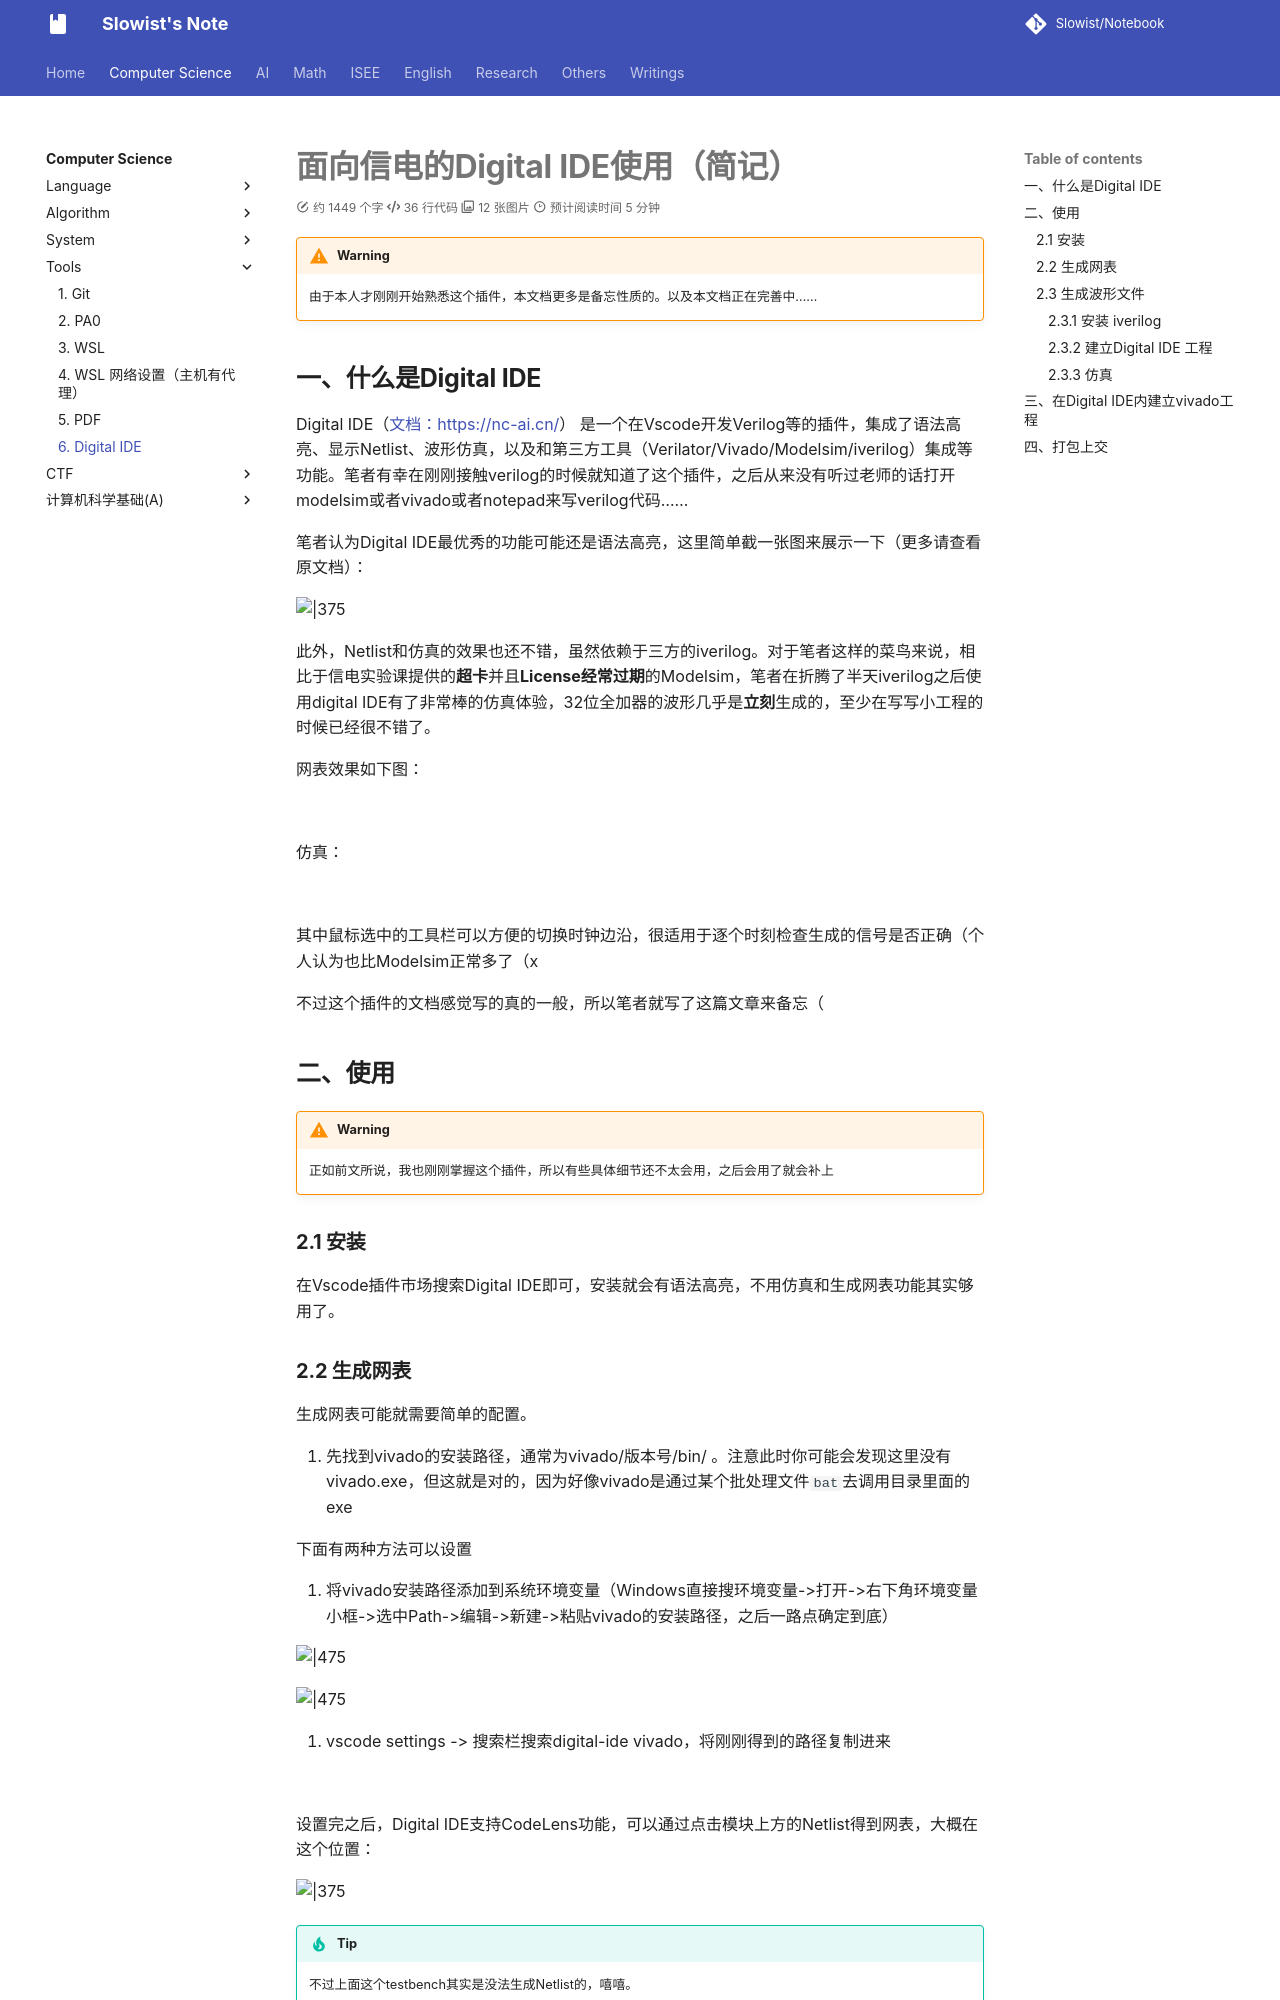

repository: Slowist-Lee/notebook · page: cs/tools/DigitalIDE/index.html · generator: mkdocs

# 面向信电的Digital IDE使用（简记）

> [!warning]
> 由于本人才刚刚开始熟悉这个插件，本文档更多是备忘性质的。以及本文档正在完善中……

## 一、什么是Digital IDE
 
 Digital IDE（[文档：https://nc-ai.cn/](https://nc-ai.cn/)） 是一个在Vscode开发Verilog等的插件，集成了语法高亮、显示Netlist、波形仿真，以及和第三方工具（Verilator/Vivado/Modelsim/iverilog）集成等功能。笔者有幸在刚刚接触verilog的时候就知道了这个插件，之后从来没有听过老师的话打开modelsim或者vivado或者notepad来写verilog代码……

 笔者认为Digital IDE最优秀的功能可能还是语法高亮，这里简单截一张图来展示一下（更多请查看原文档）：

 ![|375](Pasted%20image%2020251129161903.png)

 此外，Netlist和仿真的效果也还不错，虽然依赖于三方的iverilog。对于笔者这样的菜鸟来说，相比于信电实验课提供的**超卡**并且**License经常过期**的Modelsim，笔者在折腾了半天iverilog之后使用digital IDE有了非常棒的仿真体验，32位全加器的波形几乎是**立刻**生成的，至少在写写小工程的时候已经很不错了。

 网表效果如下图：

 ![](Pasted%20image%2020251129162543.png)

仿真：

![](Pasted%20image%2020251129162627.png)

其中鼠标选中的工具栏可以方便的切换时钟边沿，很适用于逐个时刻检查生成的信号是否正确（个人认为也比Modelsim正常多了（x

不过这个插件的文档感觉写的真的一般，所以笔者就写了这篇文章来备忘（
## 二、使用

> [!warning]
> 正如前文所说，我也刚刚掌握这个插件，所以有些具体细节还不太会用，之后会用了就会补上

### 2.1 安装

在Vscode插件市场搜索Digital IDE即可，安装就会有语法高亮，不用仿真和生成网表功能其实够用了。

### 2.2 生成网表

生成网表可能就需要简单的配置。

1. 先找到vivado的安装路径，通常为vivado/版本号/bin/ 。注意此时你可能会发现这里没有vivado.exe，但这就是对的，因为好像vivado是通过某个批处理文件`bat`去调用目录里面的exe

下面有两种方法可以设置
1. 将vivado安装路径添加到系统环境变量（Windows直接搜环境变量->打开->右下角环境变量小框->选中Path->编辑->新建->粘贴vivado的安装路径，之后一路点确定到底）

![|475](Pasted%20image%2020251129162944.png)

![|475](Pasted%20image%2020251129163237.png)


2. vscode settings -> 搜索栏搜索digital-ide vivado，将刚刚得到的路径复制进来

![](Pasted%20image%2020251129162826.png)

设置完之后，Digital IDE支持CodeLens功能，可以通过点击模块上方的Netlist得到网表，大概在这个位置：

![|375](Pasted%20image%2020251129163614.png)

> [!tip]
> 不过上面这个testbench其实是没法生成Netlist的，嘻嘻。

### 2.3 生成波形文件
